Dataset: data (GitHub, vaishgandikota-collab/Defect-detector). Classes: crazing, inclusion, normal, pitted surface, rolled-in scale, scratches.

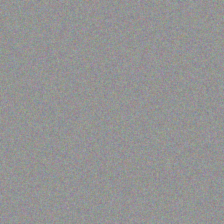
Label: normal

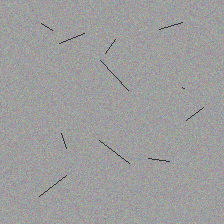
Label: crazing

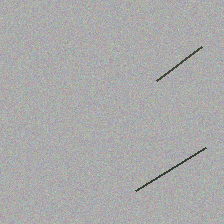
Label: scratches

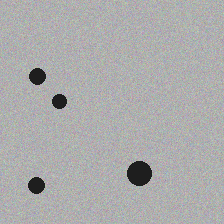
Label: inclusion

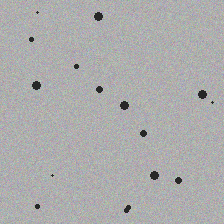
Label: pitted surface

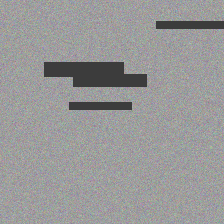
Label: rolled-in scale
